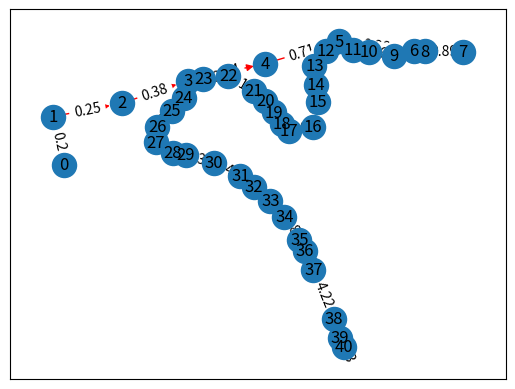

The script that saved this image:
import numpy as np
import matplotlib.pyplot as plt
import networkx as nx
from numpy.random import randint
from scipy.sparse.construct import random
import pandas as pd
if __name__ == "__main__":
    subjects = [x for x in range(40)]
    arr = [[round((x+1)/randint(1,10),2) for x in range(40)]for y in range(40)]
    # print(arr)
    G = nx.DiGraph()
    for x in subjects:
        G.add_node(x)
    val = pd.DataFrame(arr, columns = subjects)
    print(val)
    print('-----------')
    for x in range(len(subjects)):
        # val = (val.loc[x].sort_values(ascending=False))[:10]
        df = val
        val = pd.DataFrame(
        data=df.columns.values[np.argsort(-df.values, axis=1)]
    )
        # print(val)
        # print(len(val))
        # print(len(arr[0]))
        # break
        G.add_edge(x,x+1,weight = arr[x][x])

    print(G.nodes())
    print(G.edges())

    # pos=nx.get_node_attributes(G,'pos')
    pos = nx.spring_layout(G,scale=2)

    nx.draw_networkx_nodes(G, pos)
    nx.draw_networkx_labels(G, pos)
    nx.draw_networkx_edges(G, pos, edge_color='r', arrows = True)
    # nx.draw(G,pos)
    labels = nx.get_edge_attributes(G,'weight')
    nx.draw_networkx_edge_labels(G,pos,edge_labels=labels)
    # plt.savefig("graph.png", dpi=1000)
    plt.show()
